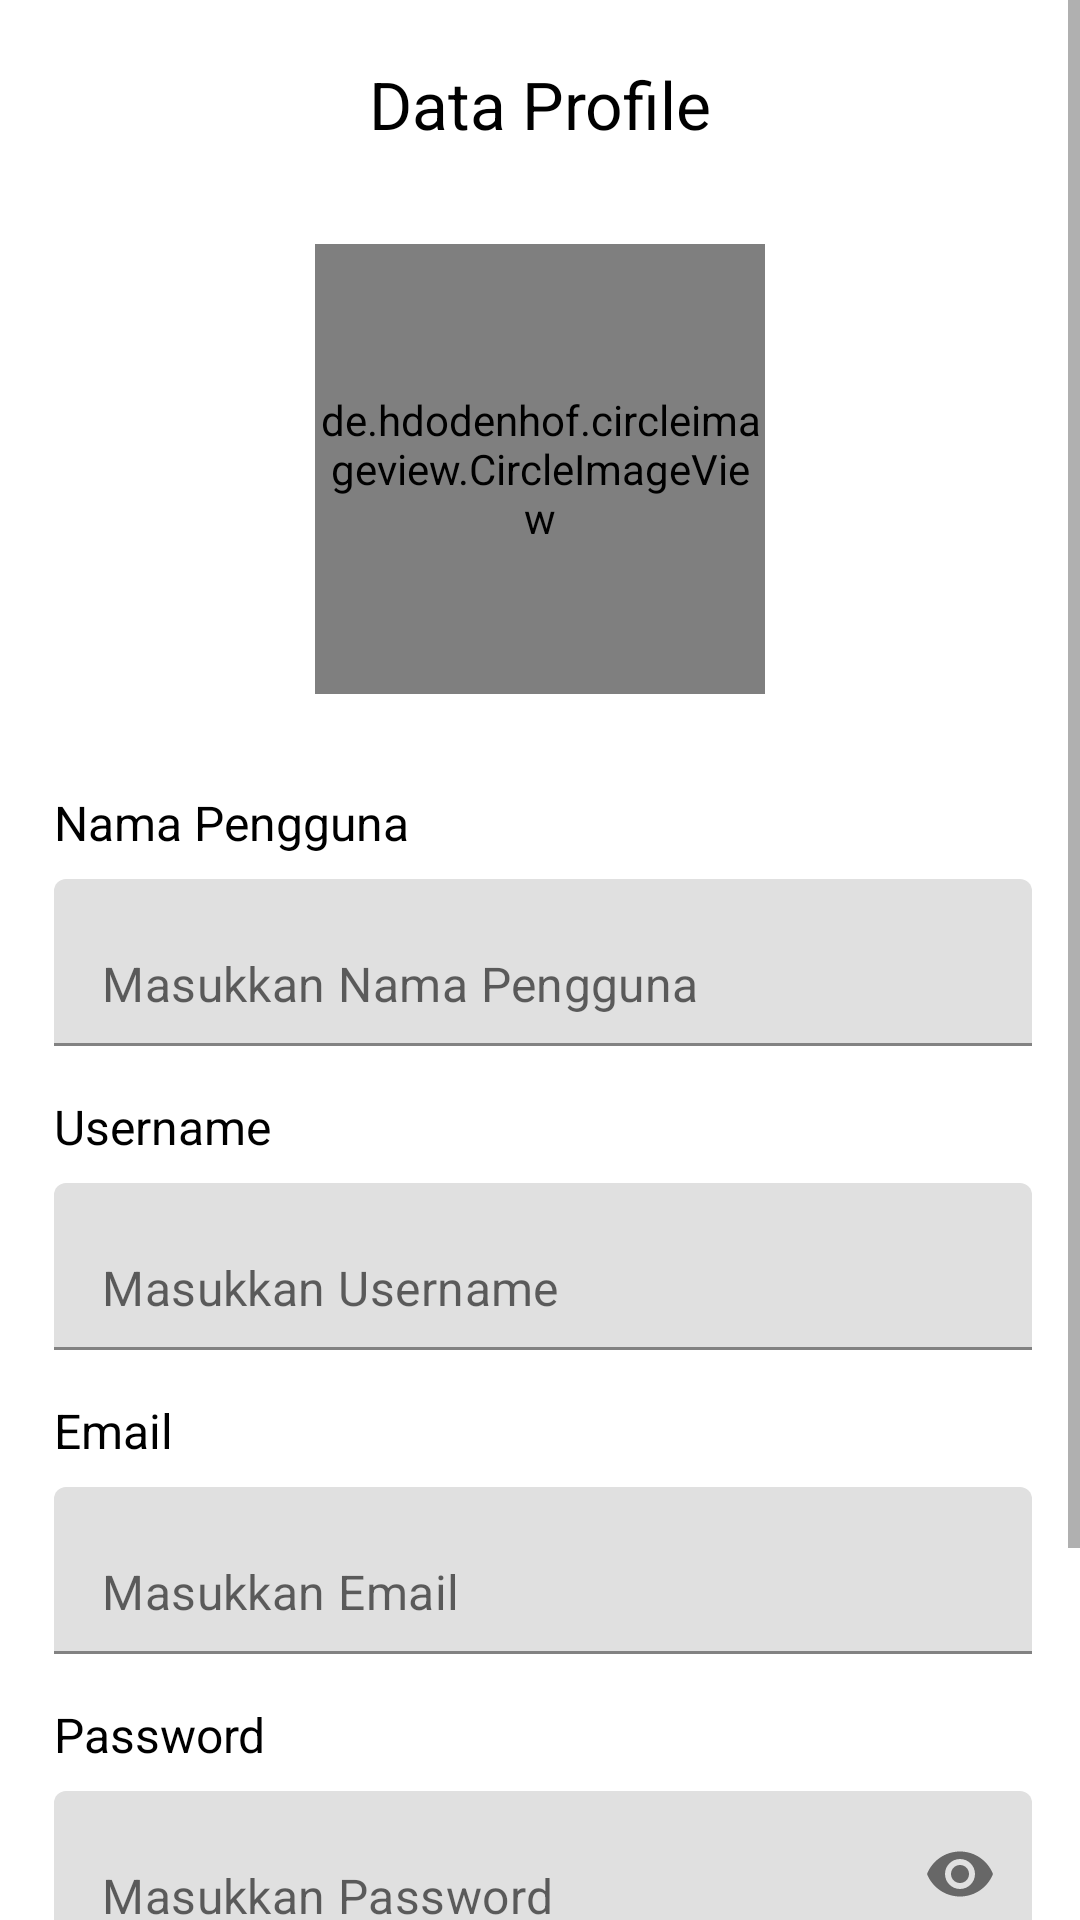

Here is an Android app screen rendered from its layout file. Give the layout XML and the strings, colors and styles it references.
<!-- AndroidManifest.xml: fallback theme Theme.MaterialComponents.DayNight.NoActionBar -->
<!-- res/layout/activity_regisprofil.xml -->
<?xml version="1.0" encoding="utf-8"?>
<layout xmlns:android="http://schemas.android.com/apk/res/android"
    xmlns:app="http://schemas.android.com/apk/res-auto"
    xmlns:tools="http://schemas.android.com/tools">

    <ScrollView
        android:layout_width="match_parent"
        android:layout_height="match_parent"
        tools:context=".activity.user.ProfileActivity">

        <androidx.constraintlayout.widget.ConstraintLayout
            android:layout_width="match_parent"
            android:layout_height="wrap_content"
            android:paddingBottom="40dp">

            <de.hdodenhof.circleimageview.CircleImageView
                android:id="@+id/profile_image"
                android:layout_width="150dp"
                android:layout_height="150dp"
                android:layout_marginTop="32dp"
                app:civ_border_color="#FF000000"
                app:civ_border_width="2dp"
                app:layout_constraintEnd_toEndOf="parent"
                app:layout_constraintStart_toStartOf="parent"
                app:layout_constraintTop_toBottomOf="@+id/profile_data_title" />

            <com.google.android.material.imageview.ShapeableImageView
                android:id="@+id/back_home"
                android:layout_width="24dp"
                android:layout_height="wrap_content"
                android:layout_marginStart="18dp"
                android:adjustViewBounds="true"
                app:layout_constraintBottom_toBottomOf="@+id/profile_data_title"
                app:layout_constraintStart_toStartOf="parent"
                app:layout_constraintTop_toTopOf="@+id/profile_data_title" />

            <com.google.android.material.textview.MaterialTextView
                android:id="@+id/profile_data_title"
                android:layout_width="wrap_content"
                android:layout_height="wrap_content"
                android:layout_marginTop="20dp"
                android:text="Data Profile"
                android:textColor="@color/black"
                android:textSize="22sp"
                app:layout_constraintEnd_toEndOf="parent"
                app:layout_constraintStart_toStartOf="parent"
                app:layout_constraintTop_toTopOf="parent" />

            <ImageButton
                android:id="@+id/edit_profile"
                android:layout_width="wrap_content"
                android:layout_height="wrap_content"
                android:layout_marginEnd="16dp"
                android:background="@null"
                app:layout_constraintBottom_toBottomOf="@+id/profile_data_title"
                app:layout_constraintEnd_toEndOf="parent"
                app:layout_constraintTop_toTopOf="@+id/profile_data_title" />

            <ImageButton
                android:id="@+id/cancel_profile"
                android:layout_width="wrap_content"
                android:layout_height="wrap_content"
                android:layout_marginEnd="16dp"
                android:background="@null"
                android:visibility="gone"
                app:layout_constraintBottom_toBottomOf="@+id/profile_data_title"
                app:layout_constraintEnd_toEndOf="parent"
                app:layout_constraintTop_toTopOf="@+id/profile_data_title" />

            <ImageButton
                android:id="@+id/save_profile"
                android:layout_width="wrap_content"
                android:layout_height="wrap_content"
                android:layout_marginEnd="16dp"
                android:background="@null"
                android:visibility="gone"
                app:layout_constraintBottom_toBottomOf="@+id/cancel_profile"
                app:layout_constraintEnd_toStartOf="@+id/cancel_profile"
                app:layout_constraintTop_toTopOf="@+id/cancel_profile" />

            <com.google.android.material.textview.MaterialTextView
                android:id="@+id/user_name_title"
                android:layout_width="wrap_content"
                android:layout_height="wrap_content"
                android:layout_marginTop="32dp"
                android:text="Nama Pengguna"
                android:textColor="@color/black"
                android:textSize="16sp"
                app:layout_constraintStart_toStartOf="@+id/back_home"
                app:layout_constraintTop_toBottomOf="@+id/profile_image" />

            <com.google.android.material.textfield.TextInputLayout
                android:id="@+id/user_name_input"
                android:layout_width="0dp"
                android:layout_height="wrap_content"
                android:layout_marginTop="8dp"
                android:layout_marginEnd="16dp"
                app:hintEnabled="false"
                app:layout_constraintEnd_toEndOf="parent"
                app:layout_constraintStart_toStartOf="@+id/user_name_title"
                app:layout_constraintTop_toBottomOf="@+id/user_name_title">

                <com.google.android.material.textfield.TextInputEditText
                    android:id="@+id/user_name_edit"
                    android:layout_width="match_parent"
                    android:layout_height="wrap_content"
                    android:hint="Masukkan Nama Pengguna"
                    android:inputType="textNoSuggestions" />

            </com.google.android.material.textfield.TextInputLayout>

            <com.google.android.material.textview.MaterialTextView
                android:id="@+id/username_user_title"
                android:layout_width="wrap_content"
                android:layout_height="wrap_content"
                android:layout_marginTop="16dp"
                android:text="Username"
                android:textColor="@color/black"
                android:textSize="16sp"
                app:layout_constraintStart_toStartOf="@+id/user_name_input"
                app:layout_constraintTop_toBottomOf="@+id/user_name_input" />

            <com.google.android.material.textfield.TextInputLayout
                android:id="@+id/username_user_input"
                android:layout_width="0dp"
                android:layout_height="wrap_content"
                android:layout_marginTop="8dp"
                app:hintEnabled="false"
                app:layout_constraintEnd_toEndOf="@+id/user_name_input"
                app:layout_constraintStart_toStartOf="@+id/username_user_title"
                app:layout_constraintTop_toBottomOf="@+id/username_user_title">

                <com.google.android.material.textfield.TextInputEditText
                    android:id="@+id/username_user_edit"
                    android:layout_width="match_parent"
                    android:layout_height="wrap_content"
                    android:hint="Masukkan Username"
                    android:inputType="textNoSuggestions" />

            </com.google.android.material.textfield.TextInputLayout>

            <com.google.android.material.textview.MaterialTextView
                android:id="@+id/email_user_title"
                android:layout_width="wrap_content"
                android:layout_height="wrap_content"
                android:layout_marginTop="16dp"
                android:text="Email"
                android:textColor="@color/black"
                android:textSize="16sp"
                app:layout_constraintStart_toStartOf="@+id/username_user_input"
                app:layout_constraintTop_toBottomOf="@+id/username_user_input" />

            <com.google.android.material.textfield.TextInputLayout
                android:id="@+id/email_user_input"
                android:layout_width="0dp"
                android:layout_height="wrap_content"
                android:layout_marginTop="8dp"
                app:hintEnabled="false"
                app:layout_constraintEnd_toEndOf="@+id/username_user_input"
                app:layout_constraintStart_toStartOf="@+id/email_user_title"
                app:layout_constraintTop_toBottomOf="@+id/email_user_title">

                <com.google.android.material.textfield.TextInputEditText
                    android:id="@+id/email_user_edit"
                    android:layout_width="match_parent"
                    android:layout_height="wrap_content"
                    android:hint="Masukkan Email"
                    android:inputType="textEmailAddress" />

            </com.google.android.material.textfield.TextInputLayout>

            <com.google.android.material.textview.MaterialTextView
                android:id="@+id/password_user_title"
                android:layout_width="wrap_content"
                android:layout_height="wrap_content"
                android:layout_marginTop="16dp"
                android:text="Password"
                android:textColor="@color/black"
                android:textSize="16sp"
                app:layout_constraintStart_toStartOf="@+id/email_user_input"
                app:layout_constraintTop_toBottomOf="@+id/email_user_input" />

            <com.google.android.material.textfield.TextInputLayout
                android:id="@+id/password_user_input"
                android:layout_width="0dp"
                android:layout_height="wrap_content"
                android:layout_marginTop="8dp"
                app:endIconMode="password_toggle"
                app:hintEnabled="false"
                app:layout_constraintEnd_toEndOf="@+id/email_user_input"
                app:layout_constraintStart_toStartOf="@+id/password_user_title"
                app:layout_constraintTop_toBottomOf="@+id/password_user_title">

                <com.google.android.material.textfield.TextInputEditText
                    android:id="@+id/password_user_edit"
                    android:layout_width="match_parent"
                    android:layout_height="wrap_content"
                    android:hint="Masukkan Password"
                    android:inputType="textPassword" />

            </com.google.android.material.textfield.TextInputLayout>

            <com.google.android.material.textview.MaterialTextView
                android:id="@+id/phone_user_title"
                android:layout_width="wrap_content"
                android:layout_height="wrap_content"
                android:layout_marginTop="16dp"
                android:text="Nomor Telepon"
                android:textColor="@color/black"
                android:textSize="16sp"
                app:layout_constraintStart_toStartOf="@+id/email_user_input"
                app:layout_constraintTop_toBottomOf="@+id/password_user_input" />

            <com.google.android.material.textfield.TextInputLayout
                android:id="@+id/phone_user_input"
                android:layout_width="0dp"
                android:layout_height="wrap_content"
                android:layout_marginTop="8dp"
                app:hintEnabled="false"
                app:layout_constraintEnd_toEndOf="@+id/email_user_input"
                app:layout_constraintStart_toStartOf="@+id/phone_user_title"
                app:layout_constraintTop_toBottomOf="@+id/phone_user_title">

                <com.google.android.material.textfield.TextInputEditText
                    android:id="@+id/phone_user_edit"
                    android:layout_width="match_parent"
                    android:layout_height="wrap_content"
                    android:hint="Masukkan Nomor Telepon"
                    android:inputType="phone" />

            </com.google.android.material.textfield.TextInputLayout>

        </androidx.constraintlayout.widget.ConstraintLayout>

    </ScrollView>
</layout>
<!-- resources referenced by this layout -->
<resources>
  <color name="black">#FF000000</color>
</resources>
